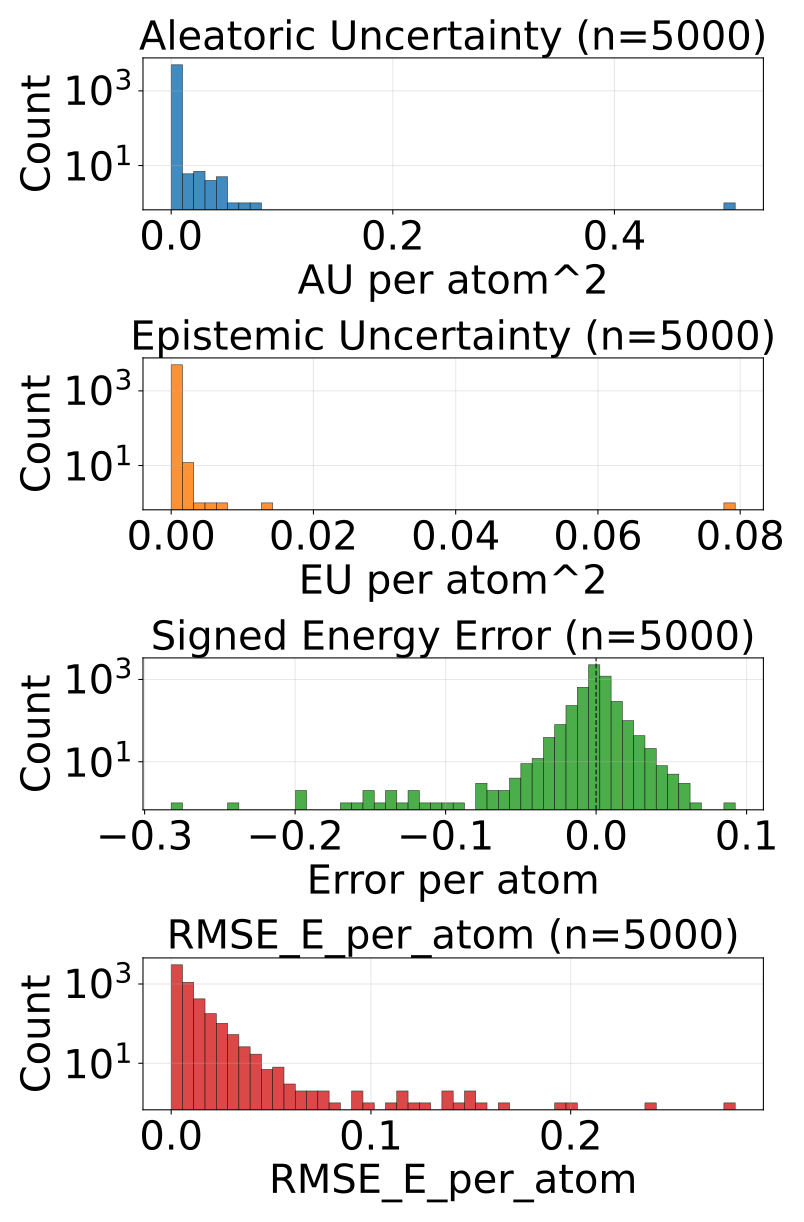

The table this chart was drawn from, first rows:
config_index, num_atoms, ref_energy, pred_energy, error, sq_error, rmse_e_atom, aleatoric_var, epistemic_var, total_var
0, 23.0, -675.5, -675.5, -0.00354, 1.2531876564025879e-05, 0.00354, 2.285260779899545e-05, 1.5333294868469238e-05, 3.818590266746469e-05
1, 24.0, -732.7, -732.7, -0.001831, 3.3527612686157227e-06, 0.001831, 2.3377635443466716e-05, 1.84945765795419e-05, 4.1872212023008615e-05
2, 24.0, -686.3, -686.3, -0.0003662, 1.341104507446289e-07, 0.0003662, 1.4812963854637928e-05, 1.5122443073778413e-05, 2.993540692841634e-05
3, 21.0, -598.3, -598.3, 0.0001831, 3.3527612686157227e-08, 0.0001831, 1.4320324225991499e-05, 5.905516445636749e-06, 2.022584158112295e-05
4, 22.0, -664.1, -664.1, -0.00116, 1.344829797744751e-06, 0.00116, 1.133694331656443e-05, 7.470138370990753e-06, 1.880708077806048e-05
5, 23.0, -724, -724, -0.0001221, 1.4901161193847656e-08, 0.0001221, 1.660797352087684e-05, 4.0224938857136294e-05, 5.6832912378013134e-05
6, 22.0, -546.3, -546.3, 0.002625, 6.888061761856079e-06, 0.002625, 3.8403999496949837e-05, 3.581605778890662e-05, 7.422005728585646e-05
7, 22.0, -546.5, -546.5, 0.006287, 3.9521604776382446e-05, 0.006287, 1.5343994164140895e-05, 3.6168844417261425e-06, 1.8960878151119687e-05
8, 24.0, -625, -625, 0.00177, 3.1329691410064697e-06, 0.00177, 1.0060645763587672e-05, 6.4598398239468224e-06, 1.6520485587534495e-05
9, 24.0, -563.6, -563.6, -0.003235, 1.0464340448379517e-05, 0.003235, 2.7720598154701293e-05, 1.5782006812514737e-05, 4.350260496721603e-05
10, 24.0, -563.6, -563.6, -0.002502, 6.2622129917144775e-06, 0.002502, 1.9510951460688375e-05, 1.0208785170107149e-05, 2.9719736630795524e-05
11, 23.0, -547.6, -547.6, 0.003113, 9.689480066299438e-06, 0.003113, 2.1815551008330658e-05, 1.4785677194595337e-05, 3.6601228202925995e-05
12, 23.0, -547.6, -547.6, -0.001953, 3.814697265625e-06, 0.001953, 2.3555285224574618e-05, 1.3136677807779051e-05, 3.669196303235367e-05
13, 24.0, -609.8, -609.9, -0.002563, 6.571412086486816e-06, 0.002563, 1.614978100406006e-05, 2.1155550712137483e-05, 3.7305333535186946e-05
14, 25.0, -667.5, -667.5, 0.001221, 1.4901161193847656e-06, 0.001221, 9.951030733645894e-06, 1.2242980119481217e-05, 2.219400994363241e-05
15, 25.0, -667.4, -667.4, -0.007629, 5.820766091346741e-05, 0.007629, 0.0001682, 8.350611096830107e-06, 0.0001765
16, 26.0, -720.5, -720.5, 0.004578, 2.0954757928848267e-05, 0.004578, 1.1511476259329356e-05, 5.812197741761338e-06, 1.7323673091595992e-05
17, 24.0, -501.8, -501.8, 0.005402, 2.9177404940128326e-05, 0.005402, 0.0004955, 0.000299, 0.0007946
18, 25.0, -564, -564, -0.007568, 5.728006362915039e-05, 0.007568, 2.2603282559430227e-05, 7.469765932910377e-06, 3.0073048037593253e-05
19, 27.0, -632.4, -632.4, -0.0008545, 7.301568984985352e-07, 0.0008545, 1.7023974578478374e-05, 7.321126759052277e-06, 2.434510133753065e-05
20, 26.0, -521.6, -521.6, -0.002014, 4.056841135025024e-06, 0.002014, 9.878291166387498e-06, 1.1851638191728853e-05, 2.172992935811635e-05
21, 29.0, -640.7, -640.7, -0.001648, 2.7157366275787354e-06, 0.001648, 1.433731995348353e-05, 7.250718681461876e-06, 2.1588039089692757e-05
22, 27.0, -619.2, -619.2, 0.0009766, 9.5367431640625e-07, 0.0009766, 9.428551493328996e-06, 5.128979864821304e-06, 1.45575313581503e-05
23, 26.0, -464.8, -464.8, 0.004852, 2.3544766008853912e-05, 0.004852, 2.949823101516813e-05, 2.2227317458600737e-05, 5.1725546654779464e-05
24, 29.0, -628.2, -628.2, -0.0001221, 1.4901161193847656e-08, 0.0001221, 2.0404626411618665e-05, 8.275732398033142e-06, 2.8680358809651807e-05
25, 26.0, -408.3, -408.3, 0.001251, 1.5655532479286194e-06, 0.001251, 1.8635493688634597e-05, 6.657559424638748e-06, 2.5293053113273345e-05
26, 28.0, -485.5, -485.5, 0.001312, 1.7220154404640198e-06, 0.001312, 1.093142509489553e-05, 5.492288437380921e-06, 1.642371353227645e-05
27, 28.0, -485.5, -485.5, -0.001099, 1.2069940567016602e-06, 0.001099, 8.494303983752616e-06, 1.2145843584221439e-06, 9.708888683235273e-06
28, 33.0, -721.9, -721.9, 0.0006104, 3.725290298461914e-07, 0.0006104, 1.2343883099674713e-05, 1.0680593732104171e-05, 2.3024476831778884e-05
29, 33.0, -721.9, -721.9, 0.0001221, 1.4901161193847656e-08, 0.0001221, 1.180820163426688e-05, 6.543844847328728e-06, 1.8352046026848257e-05
30, 30.0, -552.4, -552.4, 0.00116, 1.344829797744751e-06, 0.00116, 1.3568692338594701e-05, 8.307024472742341e-06, 2.187571590184234e-05
31, 34.0, -728, -728, 0.001709, 2.9206275939941406e-06, 0.001709, 1.720339605526533e-05, 1.3816170394420624e-05, 3.101956826867536e-05
32, 27.0, -468.3, -468.3, 0.02017, 0.0004069, 0.02017, 0.004199, 0.002651, 0.006851
33, 28.0, -525.3, -525.3, -0.001343, 1.8030405044555664e-06, 0.001343, 8.206314305425622e-06, 1.6158446669578552e-06, 9.822158972383477e-06
34, 30.0, -540.4, -540.4, 0.003662, 1.341104507446289e-05, 0.003662, 8.713918759895023e-06, 4.7866255954431836e-06, 1.3500544810085557e-05
35, 30.0, -503.2, -503.2, -0.002167, 4.694797098636627e-06, 0.002167, 1.1467306649137754e-05, 3.2804905458760913e-06, 1.4747796740266494e-05
36, 34.0, -684.8, -684.8, 0.002686, 7.212162017822266e-06, 0.002686, 1.3229594514996279e-05, 1.361910290142987e-05, 2.684869832592085e-05
37, 34.0, -684.8, -684.8, 0.005615, 3.153085708618164e-05, 0.005615, 1.2952566976309754e-05, 9.282119208364747e-06, 2.22346861846745e-05
38, 36.0, -760.4, -760.4, 0.0, 0.0, 0.0, 1.2760729987348896e-05, 1.3975426327306195e-06, 1.4158272279019002e-05
39, 30.0, -454.1, -454.2, -0.01648, 0.0002716, 0.01648, 1.8612516214489006e-05, 7.461244422302116e-06, 2.6073761546285823e-05
40, 35.0, -681.6, -681.6, 0.001831, 3.3527612686157227e-06, 0.001831, 9.511298230790999e-06, 2.9128045753168408e-06, 1.242410326085519e-05
41, 35.0, -681.6, -681.6, 0.00238, 5.666166543960571e-06, 0.00238, 1.0734752322605345e-05, 5.605630576610565e-06, 1.634038198972121e-05
42, 35.0, -681.5, -681.5, 0.005554, 3.084912896156311e-05, 0.005554, 1.7081392797990702e-05, 1.232437807630049e-05, 2.9405771783785895e-05
43, 37.0, -725.2, -725.2, -0.00238, 5.666166543960571e-06, 0.00238, 1.5323110346798785e-05, 5.601346401817864e-06, 2.0924457203364e-05
44, 37.0, -725.2, -725.2, 0.006287, 3.9521604776382446e-05, 0.006287, 1.3314088391780388e-05, 1.3496913197741378e-05, 2.6811001589521766e-05
45, 37.0, -725.2, -725.1, 0.004028, 1.6227364540100098e-05, 0.004028, 1.1712265404639766e-05, 2.7021951609640382e-05, 3.8734215195290744e-05
46, 37.0, -725.2, -725.2, -0.003296, 1.0862946510314941e-05, 0.003296, 1.2148561836511362e-05, 1.7848982679424807e-05, 2.9997543606441468e-05
47, 30.0, -405.1, -405.1, -0.002747, 7.543712854385376e-06, 0.002747, 1.1661044482025318e-05, 4.855915904045105e-06, 1.6516960386070423e-05
48, 31.0, -458.1, -458.1, -0.002563, 6.571412086486816e-06, 0.002563, 7.427190575981513e-05, 7.152836587920319e-06, 8.142473961925134e-05
49, 31.0, -458.1, -458.1, -0.0001221, 1.4901161193847656e-08, 0.0001221, 8.695501492184121e-06, 3.823498445854057e-06, 1.2518999938038178e-05
50, 31.0, -457.8, -457.8, 0.006378, 4.068110138177872e-05, 0.006378, 3.1053095881361514e-05, 1.676222382229753e-05, 4.781531970365904e-05
51, 37.0, -685.4, -685.4, 0.0008545, 7.301568984985352e-07, 0.0008545, 1.0054866834252607e-05, 8.136965334415436e-06, 1.8191833078162745e-05
52, 34.0, -532.5, -532.5, 0.005432, 2.950802445411682e-05, 0.005432, 1.635478656680789e-05, 1.5030428585305344e-05, 3.138521424261853e-05
53, 39.0, -726.6, -726.6, 0.0006714, 4.507601261138916e-07, 0.0006714, 3.218013443984091e-05, 1.4233402907848358e-05, 4.641353734768927e-05
54, 32.0, -426.8, -426.8, 3.0517578125e-05, 9.313225746154785e-10, 3.0517578125e-05, 9.580165169609245e-06, 2.562813506301609e-06, 1.2142978448537178e-05
55, 32.0, -426.8, -426.8, 0.0006409, 4.10713255405426e-07, 0.0006409, 9.53277776716277e-06, 2.3735688046144787e-06, 1.1906346117029898e-05
56, 33.0, -475.9, -475.9, 0.003052, 9.313225746154785e-06, 0.003052, 1.1913049092981964e-05, 5.205767138249939e-06, 1.7118816685979255e-05
57, 36.0, -606.7, -606.7, 0.002258, 5.09992241859436e-06, 0.002258, 1.3867618690710515e-05, 8.493288987665437e-06, 2.2360907678375952e-05
58, 36.0, -606.7, -606.7, 0.002991, 8.944422006607056e-06, 0.002991, 1.167705067928182e-05, 3.3371150038874475e-06, 1.5014165910542943e-05
59, 31.0, -410.3, -410.3, 0.00827, 6.839726120233536e-05, 0.00827, 3.192774238414131e-05, 2.6744139177026227e-05, 5.867188156116754e-05
... 4,940 more rows
